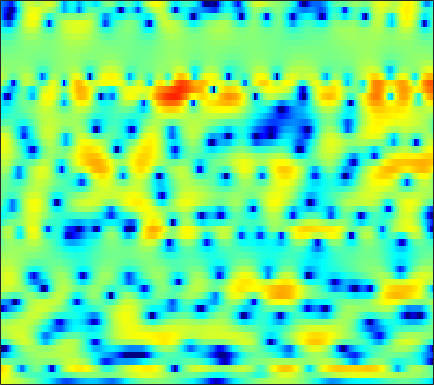

Source data for this figure (header and first rows):
3.7885, 3.683, 3.5106, 3.3144, 3.1419, 2.8888, 2.5973, 2.3615, 2.0317, 1.6756, 1.2869, 0.97569, 0.55248, 0.10645, -0.24109, -0.73238, -1.2815, -1.7053, -2.2992, -2.9505, -3.6654, -4.244, -5.0832, -5.9959
5.179, 4.829, 4.272, 3.626, 3.088, 2.306, 1.479, 0.8525, 0.04272, -0.6788, -1.262, -1.565, -1.849, -2.036, -2.134, -2.227, -2.358, -2.49, -2.695, -2.929, -3.18, -3.36, -3.544, -3.623
6.175, 5.779, 5.06, 4.069, 3.135, 1.568, -0.5206, -2.536, -5.979, -9.804, -9.799, -7.293, -4.416, -2.444, -1.436, -0.6426, -0.3455, -0.4244, -0.9681, -2.002, -3.699, -5.588, -9.454, -15.81
-1.117, -1.002, -0.9199, -0.9118, -0.9467, -1.022, -1.137, -1.21, -1.244, -1.196, -1.026, -0.8421, -0.5466, -0.231, -0.006634, 0.2502, 0.3985, 0.451, 0.4364, 0.3555, 0.2413, 0.1457, 0.0608, 0.06688
-8.992, -8.452, -7.553, -6.514, -5.701, -4.659, -3.691, -3.037, -2.236, -1.555, -0.9561, -0.5674, -0.1218, 0.2427, 0.4738, 0.7261, 0.9194, 1.037, 1.146, 1.235, 1.309, 1.361, 1.445, 1.535
-24.57, -34.17, -18.2, -12.12, -9.131, -6.232, -4.071, -2.787, -1.451, -0.4387, 0.308, 0.7036, 1.086, 1.283, 1.329, 1.277, 1.139, 0.9988, 0.8049, 0.6458, 0.5569, 0.5762, 0.6971, 0.9172
-4.145, -3.737, -2.963, -1.977, -1.171, -0.1048, 0.8694, 1.501, 2.176, 2.651, 2.893, 2.927, 2.764, 2.333, 1.836, 0.9091, -0.3477, -1.541, -3.442, -5.58, -7.233, -7.374, -6.1, -4.204
0.8493, 1.111, 1.469, 1.848, 2.128, 2.477, 2.784, 2.957, 3.103, 3.113, 2.967, 2.749, 2.272, 1.572, 0.8893, -0.2957, -1.807, -3.177, -5.318, -7.597, -9.352, -9.638, -8.769, -7.413
1.679, 1.827, 2.036, 2.233, 2.376, 2.552, 2.698, 2.769, 2.809, 2.772, 2.637, 2.452, 2.103, 1.605, 1.14, 0.4029, -0.474, -1.197, -2.233, -3.297, -4.365, -5.191, -6.291, -7.432
0.7603, 0.8096, 0.9378, 1.106, 1.268, 1.504, 1.755, 1.94, 2.161, 2.336, 2.453, 2.481, 2.438, 2.287, 2.1, 1.747, 1.266, 0.8225, 0.1059, -0.7609, -1.8, -2.724, -4.185, -6.013
-3.196, -3.315, -3.216, -2.847, -2.462, -1.877, -1.218, -0.7439, -0.07028, 0.5789, 1.175, 1.589, 2.048, 2.384, 2.54, 2.632, 2.587, 2.447, 2.15, 1.718, 1.168, 0.6817, -0.08969, -0.924
-17.06, -16.03, -12.33, -10.06, -9.079, -8.261, -7.537, -6.71, -5.241, -3.534, -1.88, -0.8058, 0.4123, 1.37, 1.916, 2.457, 2.789, 2.942, 3.001, 2.937, 2.769, 2.587, 2.293, 1.912
-7.787, -8.306, -8.524, -8.961, -9.912, -12.7, -19.44, -23.43, -12.57, -7.159, -3.855, -2.111, -0.4191, 0.7239, 1.341, 1.876, 2.205, 2.338, 2.448, 2.509, 2.544, 2.582, 2.617, 2.64
0.2056, -0.1715, -0.6548, -1.176, -1.584, -2.059, -2.349, -2.321, -1.891, -1.205, -0.4869, -0.0376, 0.3776, 0.5382, 0.4684, 0.1894, -0.3273, -0.791, -1.436, -1.837, -1.722, -1.279, -0.3731, 0.5928
2.401, 2.522, 2.579, 2.531, 2.435, 2.237, 1.978, 1.748, 1.391, 0.9628, 0.4304, -0.07101, -0.8518, -1.779, -2.575, -3.845, -5.439, -7.091, -10.38, -17.35, -24.67, -13.22, -7.122, -3.628
2.272, 2.813, 3.275, 3.478, 3.477, 3.285, 2.886, 2.442, 1.629, 0.5541, -0.8429, -2.116, -4.171, -6.535, -8.285, -9.887, -10.15, -9.805, -9.165, -8.466, -7.337, -6.181, -4.398, -2.634
2.389, 2.876, 3.295, 3.478, 3.465, 3.248, 2.799, 2.299, 1.403, 0.181, -1.423, -2.947, -5.548, -9.064, -12.36, -15.48, -12.86, -10.24, -7.606, -5.668, -4.155, -3.159, -2.024, -1.04
2.25, 2.457, 2.639, 2.696, 2.642, 2.453, 2.107, 1.751, 1.137, 0.3758, -0.5296, -1.263, -2.293, -3.239, -3.815, -4.252, -4.259, -4.027, -3.502, -2.871, -2.222, -1.772, -1.214, -0.7495
1.703, 1.782, 1.848, 1.855, 1.818, 1.701, 1.513, 1.322, 1.01, 0.6381, 0.2344, -0.087, -0.4915, -0.8609, -1.084, -1.308, -1.426, -1.446, -1.412, -1.315, -1.187, -1.089, -0.9715, -0.8832
0.983, 1.065, 1.159, 1.219, 1.244, 1.233, 1.179, 1.116, 0.996, 0.8605, 0.7046, 0.5822, 0.4162, 0.2566, 0.1434, 0.0002966, -0.137, -0.2339, -0.3556, -0.4816, -0.6108, -0.7159, -0.8698, -1.044
0.03175, 0.267, 0.5509, 0.7636, 0.8687, 0.944, 0.958, 0.9552, 0.9388, 0.9416, 0.9578, 0.987, 1.014, 1.026, 1.002, 0.9289, 0.7976, 0.6556, 0.4228, 0.1328, -0.1891, -0.456, -0.8206, -1.217
-1.049, -0.3121, 0.3757, 0.7572, 0.8588, 0.7913, 0.5851, 0.3886, 0.239, 0.275, 0.5844, 0.9168, 1.407, 1.803, 1.998, 2.078, 1.938, 1.708, 1.225, 0.6486, -0.009049, -0.4669, -1.048, -1.567
-0.4212, 0.7049, 1.618, 1.93, 1.767, 1.029, -0.4602, -2.11, -4.655, -5.228, -2.72, -0.5678, 1.614, 3.037, 3.653, 3.951, 3.69, 3.125, 1.938, 0.2737, -1.604, -2.835, -3.584, -3.405
-0.04169, 0.7748, 1.568, 1.887, 1.797, 1.151, -0.1775, -1.593, -3.714, -4.155, -1.847, 0.1958, 2.316, 3.712, 4.281, 4.468, 3.995, 3.164, 1.348, -1.643, -6.439, -12.19, -12.82, -7.155
-3.499, -2.446, -1.485, -0.8486, -0.5433, -0.3696, -0.2468, -0.1705, 0.04918, 0.5117, 1.144, 1.732, 2.483, 3.044, 3.299, 3.314, 2.949, 2.459, 1.484, 0.2489, -1.024, -1.869, -2.556, -2.802
-4.872, -4.211, -3.661, -3.398, -3.252, -2.934, -2.429, -1.856, -0.9415, 0.04676, 1.03, 1.677, 2.414, 2.948, 3.188, 3.3, 3.158, 2.879, 2.341, 1.625, 0.7928, 0.1548, -0.7081, -1.477
-3.33, -3.75, -4.73, -6.336, -7.948, -9.746, -8.923, -6.72, -3.744, -1.317, 0.5674, 1.666, 2.793, 3.571, 3.939, 4.183, 4.148, 3.929, 3.402, 2.625, 1.57, 0.6245, -0.8589, -2.556
-1.414, -2.17, -3.602, -5.614, -7.531, -9.898, -9.173, -6.786, -3.638, -1.178, 0.7085, 1.826, 2.953, 3.747, 4.15, 4.414, 4.393, 4.204, 3.677, 2.829, 1.623, 0.4177, -1.701, -4.704
-0.6818, -1.095, -1.692, -2.267, -2.607, -2.792, -2.571, -2.164, -1.361, -0.41, 0.5473, 1.194, 1.946, 2.532, 2.848, 3.098, 3.135, 3.014, 2.655, 2.051, 1.196, 0.3931, -0.8663, -2.26
-0.5846, -0.7693, -1.029, -1.292, -1.458, -1.596, -1.589, -1.486, -1.21, -0.7618, -0.2238, 0.2139, 0.8038, 1.342, 1.668, 2.003, 2.181, 2.194, 2.072, 1.785, 1.328, 0.9098, 0.2843, -0.3775
-0.4689, -0.533, -0.7645, -1.142, -1.496, -2.023, -2.529, -2.774, -2.828, -2.519, -1.854, -1.207, -0.3087, 0.5429, 1.103, 1.694, 2.107, 2.299, 2.383, 2.29, 2.045, 1.766, 1.28, 0.7117
0.1284, 0.1926, -0.07526, -0.7591, -1.586, -3.165, -5.387, -7.423, -9.526, -8.504, -5.607, -3.605, -1.47, 0.141, 1.084, 2.03, 2.697, 3.037, 3.274, 3.279, 3.066, 2.755, 2.139, 1.31
1.131, 1.364, 1.256, 0.6369, -0.2073, -1.912, -4.346, -6.618, -9.217, -8.228, -5.33, -3.36, -1.31, 0.1752, 1.05, 1.993, 2.706, 3.087, 3.433, 3.555, 3.391, 3.064, 2.33, 1.163
1.91, 2.204, 2.242, 1.923, 1.497, 0.7284, -0.1792, -0.8549, -1.561, -1.926, -1.973, -1.906, -1.712, -1.42, -1.136, -0.6259, 0.02833, 0.5646, 1.223, 1.717, 1.971, 1.947, 1.6, 0.8426
2.898, 3.058, 3.037, 2.776, 2.444, 1.859, 1.124, 0.4785, -0.4441, -1.446, -2.558, -3.532, -5.059, -6.684, -7.667, -7.734, -6.076, -4.415, -2.434, -0.9105, 0.1602, 0.674, 0.9906, 0.9664
3.876, 3.852, 3.664, 3.284, 2.857, 2.106, 1.186, 0.4118, -0.7637, -2.13, -3.741, -5.133, -7.484, -11.02, -14.97, -16.7, -10.71, -7.255, -3.993, -1.815, -0.3507, 0.3926, 0.9983, 1.232
4.32, 4.185, 3.83, 3.257, 2.678, 1.688, 0.4647, -0.5779, -2.089, -3.604, -4.924, -5.672, -6.269, -6.414, -6.217, -5.452, -4.157, -2.98, -1.452, -0.1092, 0.8989, 1.426, 1.809, 1.807
3.562, 3.44, 3.056, 2.402, 1.72, 0.5211, -1.103, -2.694, -5.463, -9.099, -12.81, -12.95, -9.882, -6.856, -5.044, -3.126, -1.545, -0.5303, 0.6392, 1.597, 2.296, 2.632, 2.805, 2.64
0.9831, 1.017, 0.8672, 0.4635, -0.03072, -0.9753, -2.299, -3.584, -5.744, -8.356, -10.54, -10.52, -8.327, -5.751, -4.093, -2.256, -0.7733, 0.138, 1.137, 1.891, 2.435, 2.694, 2.85, 2.79
-2.144, -1.833, -1.6, -1.564, -1.671, -1.991, -2.444, -2.863, -3.433, -3.872, -4.031, -3.917, -3.411, -2.651, -1.977, -1.044, -0.1434, 0.4622, 1.145, 1.681, 2.069, 2.265, 2.404, 2.41
-4.294, -3.785, -3.313, -2.998, -2.839, -2.659, -2.529, -2.445, -2.34, -2.243, -2.048, -1.832, -1.454, -0.9711, -0.5756, -0.03025, 0.5088, 0.9037, 1.386, 1.787, 2.071, 2.185, 2.213, 2.12
-5.088, -4.778, -4.438, -4.105, -3.796, -3.302, -2.799, -2.409, -1.928, -1.504, -1.156, -0.9016, -0.582, -0.2154, 0.08913, 0.5501, 1.042, 1.422, 1.915, 2.327, 2.6, 2.693, 2.634, 2.343
-5.353, -6.03, -6.741, -6.72, -6.093, -4.887, -3.563, -2.669, -1.694, -0.9639, -0.5766, -0.4898, -0.5234, -0.6225, -0.539, -0.07744, 0.7523, 1.482, 2.412, 3.177, 3.715, 3.938, 3.95, 3.573
-5.551, -8.3, -15.17, -28.32, -14.2, -8.268, -5.047, -3.419, -1.921, -1.137, -0.9415, -1.335, -2.665, -5.144, -7.391, -7.388, -3.6, -1.044, 1.468, 3.178, 4.276, 4.761, 5.004, 4.815
-2.266, -3.648, -5.709, -7.231, -7.816, -7.913, -6.763, -5.41, -3.388, -1.821, -1.11, -1.158, -2.169, -4.058, -5.58, -5.703, -3.364, -1.599, 0.297, 1.742, 2.819, 3.474, 4.05, 4.233
1.798, 1.002, -0.6076, -3.003, -5.776, -12.43, -15.28, -8.085, -2.96, -0.1026, 1.441, 2.024, 2.239, 1.995, 1.617, 0.9541, 0.09258, -0.7509, -2.148, -2.948, -1.701, -0.0399, 1.976, 3.194
2.046, 1.743, 1.051, 0.119, -0.581, -1.288, -1.31, -0.8766, 0.08585, 1.03, 1.764, 2.077, 2.188, 1.91, 1.442, 0.4101, -1.276, -3.127, -6.859, -11.12, -8.151, -4.676, -1.526, 0.3365
0.9791, 0.903, 0.7252, 0.5036, 0.351, 0.2253, 0.2137, 0.292, 0.4678, 0.6704, 0.8162, 0.8571, 0.773, 0.5113, 0.1903, -0.404, -1.145, -1.747, -2.439, -2.779, -2.571, -2.115, -1.348, -0.6309
0.3528, 0.3334, 0.2932, 0.2533, 0.2224, 0.2029, 0.2023, 0.2235, 0.256, 0.2926, 0.2961, 0.2734, 0.1885, 0.04315, -0.1072, -0.3463, -0.5975, -0.7788, -0.9585, -1.036, -0.985, -0.8755, -0.6499, -0.3933
-0.1213, -0.1283, -0.1338, -0.1292, -0.1199, -0.09683, -0.06467, -0.03505, 0.004038, 0.03738, 0.05575, 0.05489, 0.03222, -0.01814, -0.06981, -0.154, -0.2426, -0.3049, -0.3618, -0.3826, -0.3607, -0.3166, -0.2227, -0.09801
-0.617, -0.6247, -0.6166, -0.5894, -0.5502, -0.4814, -0.3909, -0.3186, -0.214, -0.1173, -0.02918, 0.02255, 0.07179, 0.09301, 0.09202, 0.07072, 0.03128, 0.000569, -0.04123, -0.06883, -0.07541, -0.05857, -0.0119, 0.06979
-1.234, -1.262, -1.259, -1.206, -1.131, -0.9853, -0.7962, -0.6332, -0.4025, -0.1724, 0.03663, 0.1719, 0.3109, 0.3986, 0.4266, 0.4178, 0.3628, 0.2984, 0.1923, 0.08502, 0.001269, -0.03422, -0.0317, 0.03243
-2.102, -2.209, -2.278, -2.225, -2.103, -1.821, -1.431, -1.083, -0.5925, -0.1028, 0.3364, 0.6177, 0.9052, 1.08, 1.131, 1.089, 0.9308, 0.7397, 0.4239, 0.07375, -0.246, -0.4278, -0.5333, -0.4643
-3.513, -3.905, -4.318, -4.455, -4.289, -3.708, -2.801, -2.014, -0.9317, 0.08362, 0.9686, 1.514, 2.064, 2.388, 2.477, 2.373, 2.007, 1.56, 0.7407, -0.2914, -1.412, -2.14, -2.656, -2.426
-6.101, -7.45, -9.573, -11.37, -11.34, -9.214, -6.356, -4.357, -2.013, -0.07171, 1.503, 2.44, 3.374, 3.945, 4.129, 4.04, 3.534, 2.854, 1.433, -0.7546, -4.157, -8.13, -15.32, -9.638
-8.852, -10.89, -14.72, -20.13, -20.94, -15.66, -10.83, -7.811, -4.367, -1.561, 0.6602, 1.972, 3.276, 4.121, 4.463, 4.56, 4.251, 3.742, 2.674, 1.139, -0.8333, -2.373, -3.747, -3.449
-9.361, -10.76, -13.07, -16.04, -18.61, -20.43, -15.27, -10.96, -6.354, -2.901, -0.3299, 1.129, 2.529, 3.411, 3.796, 3.996, 3.925, 3.728, 3.361, 2.891, 2.369, 1.982, 1.488, 1.007
-9.47, -10.03, -10.92, -12.06, -13.12, -13.32, -10.52, -7.706, -4.326, -1.652, 0.2885, 1.339, 2.233, 2.597, 2.583, 2.285, 1.883, 1.713, 1.811, 2.232, 2.757, 3.053, 3.253, 3.083
